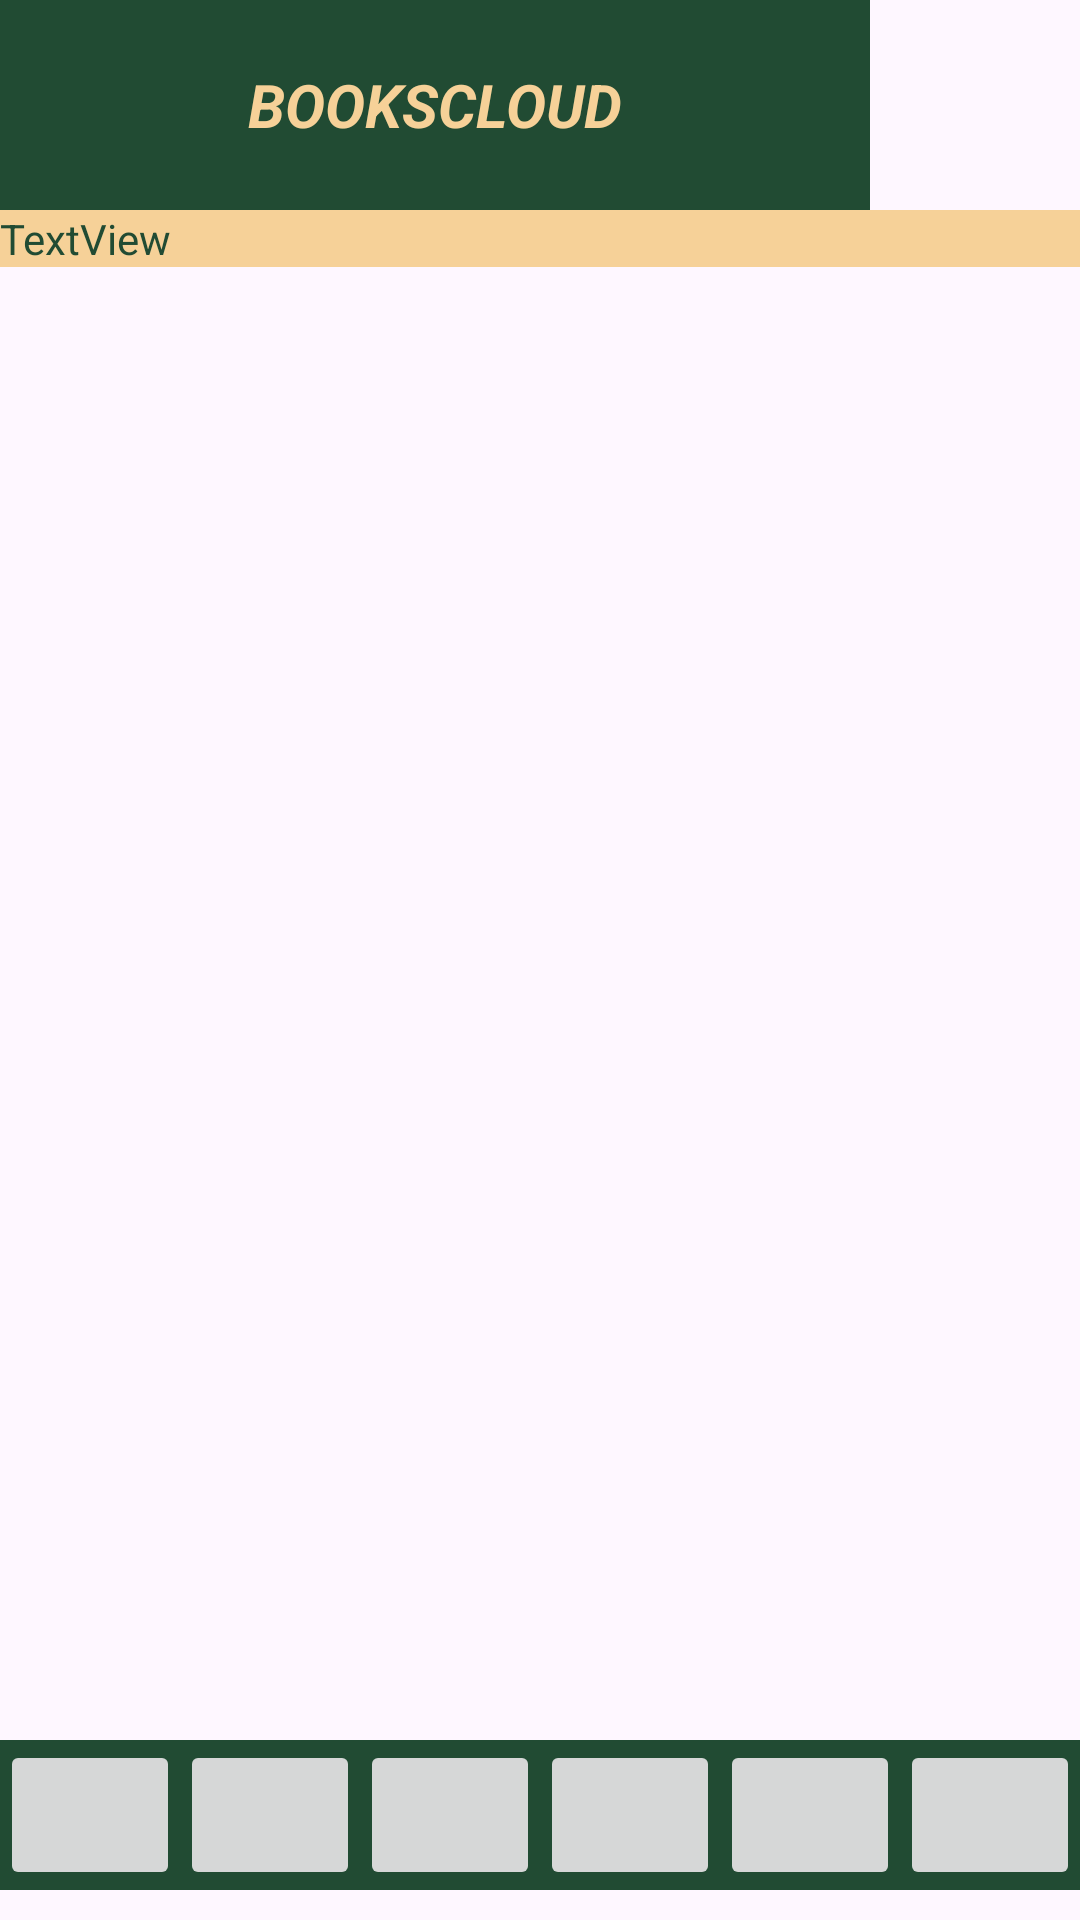

Write the Android layout XML for this screen, with the resource values it uses.
<!-- AndroidManifest.xml: application theme Theme.BooksCloud -->
<!-- res/layout/common_bottomtop_menu.xml -->
<?xml version="1.0" encoding="utf-8"?>
<androidx.constraintlayout.widget.ConstraintLayout xmlns:android="http://schemas.android.com/apk/res/android"
    android:layout_width="match_parent"
    android:layout_height="match_parent"
    xmlns:app="http://schemas.android.com/apk/res-auto"
    xmlns:tools="http://schemas.android.com/tools">

    <ImageView
        android:id="@+id/logo"
        android:layout_width="70dp"
        android:layout_height="70dp"
        app:layout_constraintEnd_toEndOf="parent"
        app:layout_constraintTop_toTopOf="parent"
        tools:srcCompat="@mipmap/ic_launcher_foreground" />

    <TextView
        android:id="@+id/textView2"
        android:layout_width="0dp"
        android:layout_height="0dp"
        android:background="#214B33"
        android:text="BOOKSCLOUD"
        android:textColor="#F6D198"
        android:textSize="20sp"
        android:textStyle="bold|italic"
        app:layout_constraintBottom_toBottomOf="@id/logo"
        app:layout_constraintEnd_toStartOf="@id/logo"
        app:layout_constraintHorizontal_bias="0.757"
        app:layout_constraintStart_toStartOf="parent"
        app:layout_constraintTop_toTopOf="parent"
        app:layout_constraintVertical_bias="0.0"
        android:gravity="center"/>

    <TextView
        android:id="@+id/title"
        android:layout_width="match_parent"
        android:layout_height="wrap_content"
        android:text="TextView"
        app:layout_constraintTop_toBottomOf="@id/logo"
        android:background="#F6D198"
        android:textColor="#214B33"/>

    <TableRow

        android:layout_width="match_parent"
        android:layout_height="wrap_content"
        android:background="#214B33"
        android:layout_marginBottom="10dp"
        app:layout_constraintBottom_toBottomOf="parent">

        <ImageButton
            android:id="@+id/btnhome"
            android:layout_width="50dp"
            android:layout_height="50dp"
            android:layout_weight="1" />

        <ImageButton
            android:id="@+id/btnfavorites"
            android:layout_width="50dp"
            android:layout_height="50dp"
            android:layout_weight="1" />

        <ImageButton
            android:id="@+id/btnsearch"
            android:layout_width="50dp"
            android:layout_height="50dp"
            android:layout_weight="1" />

        <ImageButton
            android:id="@+id/btncard"
            android:layout_width="50dp"
            android:layout_height="50dp"
            android:layout_weight="1" />

        <ImageButton
            android:id="@+id/btnblog"
            android:layout_width="50dp"
            android:layout_height="50dp"
            android:layout_weight="1" />

        <ImageButton
            android:id="@+id/btnprofile"
            android:layout_width="50dp"
            android:layout_height="50dp"
            android:layout_weight="1" />
    </TableRow>


</androidx.constraintlayout.widget.ConstraintLayout>
<!-- resources referenced by this layout -->
<resources>
  <!-- mipmap ic_launcher_foreground: webp bitmap (mipmap-hdpi, 3026 bytes) -->
  <style name="Theme.BooksCloud" parent="Base.Theme.BooksCloud" />
  <style name="Base.Theme.BooksCloud" parent="Theme.Material3.DayNight.NoActionBar">
          
          
      </style>
</resources>
